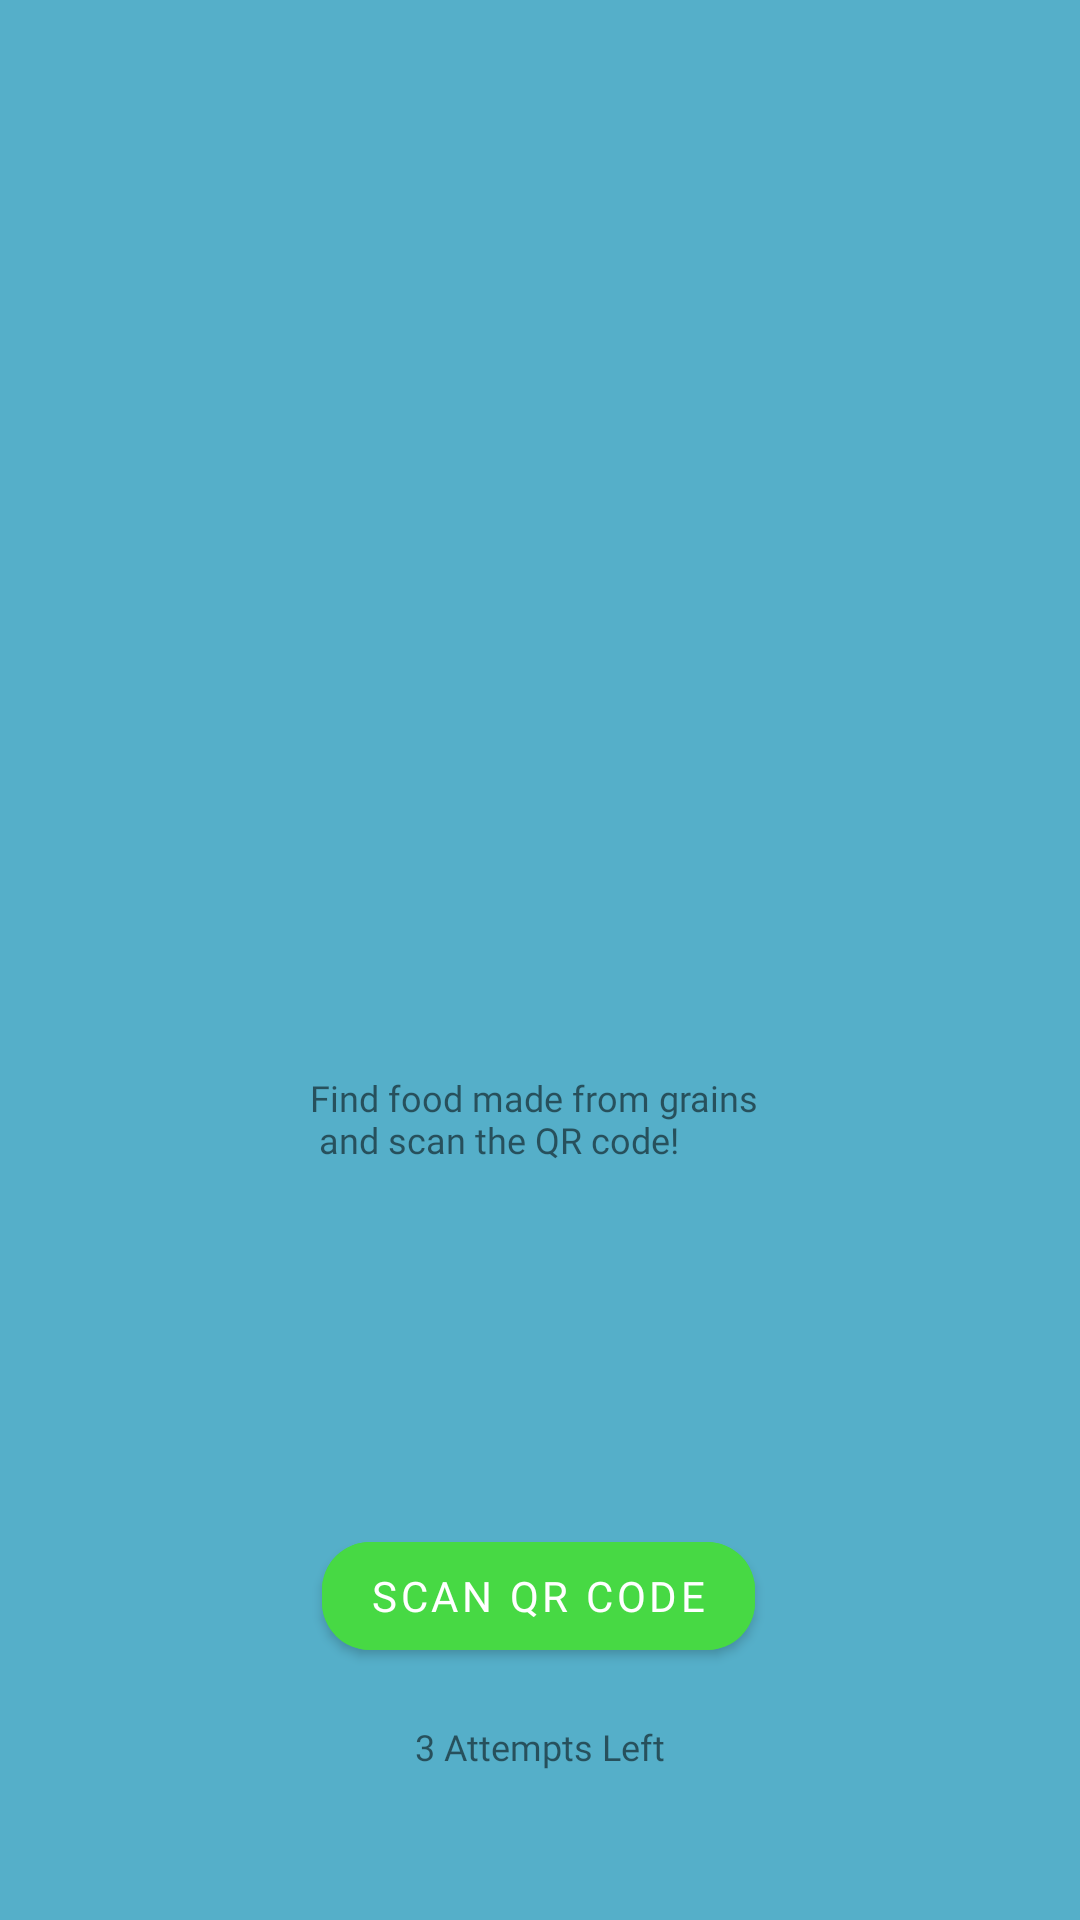

Write the Android layout XML for this screen, with the resource values it uses.
<!-- AndroidManifest.xml: application theme Theme.GroceryHunters -->
<!-- res/layout/fragment_my_food_buddy_screen_two.xml -->
<?xml version="1.0" encoding="utf-8"?>
<layout
    xmlns:app="http://schemas.android.com/apk/res-auto"
    xmlns:android="http://schemas.android.com/apk/res/android"
    xmlns:tools="http://schemas.android.com/tools">

    <androidx.constraintlayout.widget.ConstraintLayout
        android:layout_width="match_parent"
        android:layout_height="match_parent"
        android:background="#55AFC9"
        tools:context=".ui.fragment.MyFoodBuddyScreenTwoFragment">

        <com.google.android.material.button.MaterialButton
            android:id="@+id/btnScanQRCode"
            android:layout_width="wrap_content"
            android:layout_height="wrap_content"
            android:layout_marginBottom="84dp"
            android:backgroundTint="#47D944"
            android:fontFamily="@font/press_start_2p"
            android:text="@string/btnQRCode"
            app:cornerRadius="16dp"
            app:layout_constraintBottom_toBottomOf="parent"
            app:layout_constraintEnd_toEndOf="parent"
            app:layout_constraintHorizontal_bias="0.498"
            app:layout_constraintStart_toStartOf="parent" />

        <TextView
            android:id="@+id/tvHeaderFB1"
            android:layout_width="wrap_content"
            android:layout_height="wrap_content"
            android:layout_marginTop="32dp"
            android:fontFamily="@font/press_start_2p"
            android:text="@string/tvHeaderFB1"
            android:textColor="#FFE03C"
            android:textSize="16sp"
            app:layout_constraintBottom_toTopOf="@+id/tvSubHeaderFB2"
            app:layout_constraintEnd_toEndOf="parent"
            app:layout_constraintStart_toStartOf="parent"
            app:layout_constraintTop_toBottomOf="@+id/ivMascots" />

        <TextView
            android:id="@+id/tvSubHeaderFB2"
            android:layout_width="wrap_content"
            android:layout_height="wrap_content"
            android:layout_marginBottom="120dp"
            android:fontFamily="@font/press_start_2p"
            android:text="@string/tvSubHeaderFB2"
            android:textSize="12sp"
            app:layout_constraintBottom_toTopOf="@+id/btnScanQRCode"
            app:layout_constraintEnd_toEndOf="parent"
            app:layout_constraintHorizontal_bias="0.497"
            app:layout_constraintStart_toStartOf="parent" />

        <ImageView
            android:id="@+id/ivMascots"
            android:layout_width="204dp"
            android:layout_height="301dp"
            android:layout_marginTop="60dp"
            android:contentDescription="@string/ivMascots"
            app:layout_constraintEnd_toEndOf="parent"
            app:layout_constraintHorizontal_bias="0.5"
            app:layout_constraintStart_toStartOf="parent"
            app:layout_constraintTop_toTopOf="parent"
            app:srcCompat="@drawable/mascots" />

        <TextView
            android:id="@+id/tvSubHeaderTwoFB2"
            android:layout_width="wrap_content"
            android:layout_height="wrap_content"
            android:fontFamily="@font/press_start_2p"
            android:text="@string/tvSubHeaderTwoFB2"
            android:textSize="12sp"
            app:layout_constraintBottom_toBottomOf="parent"
            app:layout_constraintEnd_toEndOf="parent"
            app:layout_constraintStart_toStartOf="parent"
            app:layout_constraintTop_toBottomOf="@+id/btnScanQRCode"
            app:layout_constraintVertical_bias="0.268" />

    </androidx.constraintlayout.widget.ConstraintLayout>
</layout>
<!-- resources referenced by this layout -->
<resources>
  <string name="btnQRCode">Scan QR Code</string>
  <string name="ivMascots">Button to head into the next screen</string>
  <string name="tvHeaderFB1">My Food Buddy</string>
  <string name="tvSubHeaderFB2">Find food made from grains \n and scan the QR code!</string>
  <string name="tvSubHeaderTwoFB2">3 Attempts Left</string>
  <style name="Theme.GroceryHunters" parent="Theme.MaterialComponents.DayNight.NoActionBar">
          
          <item name="colorPrimary">@color/purple_500</item>
          <item name="colorPrimaryVariant">@color/purple_700</item>
          <item name="colorOnPrimary">@color/white</item>
          
          <item name="colorSecondary">@color/teal_200</item>
          <item name="colorSecondaryVariant">@color/teal_700</item>
          <item name="colorOnSecondary">@color/black</item>
          
          <item name="android:statusBarColor" tools:targetApi="l">?attr/colorPrimaryVariant</item>
          
      </style>
  <!-- not gathered from this repository: default colours our renderer supplied (Android Studio template values) -->
  <color name="purple_500">#FF6200EE</color>
  <color name="purple_700">#FF3700B3</color>
  <color name="teal_200">#FF03DAC5</color>
  <color name="teal_700">#FF018786</color>
  <color name="black">#FF000000</color>
  <color name="white">#FFFFFFFF</color>
</resources>
